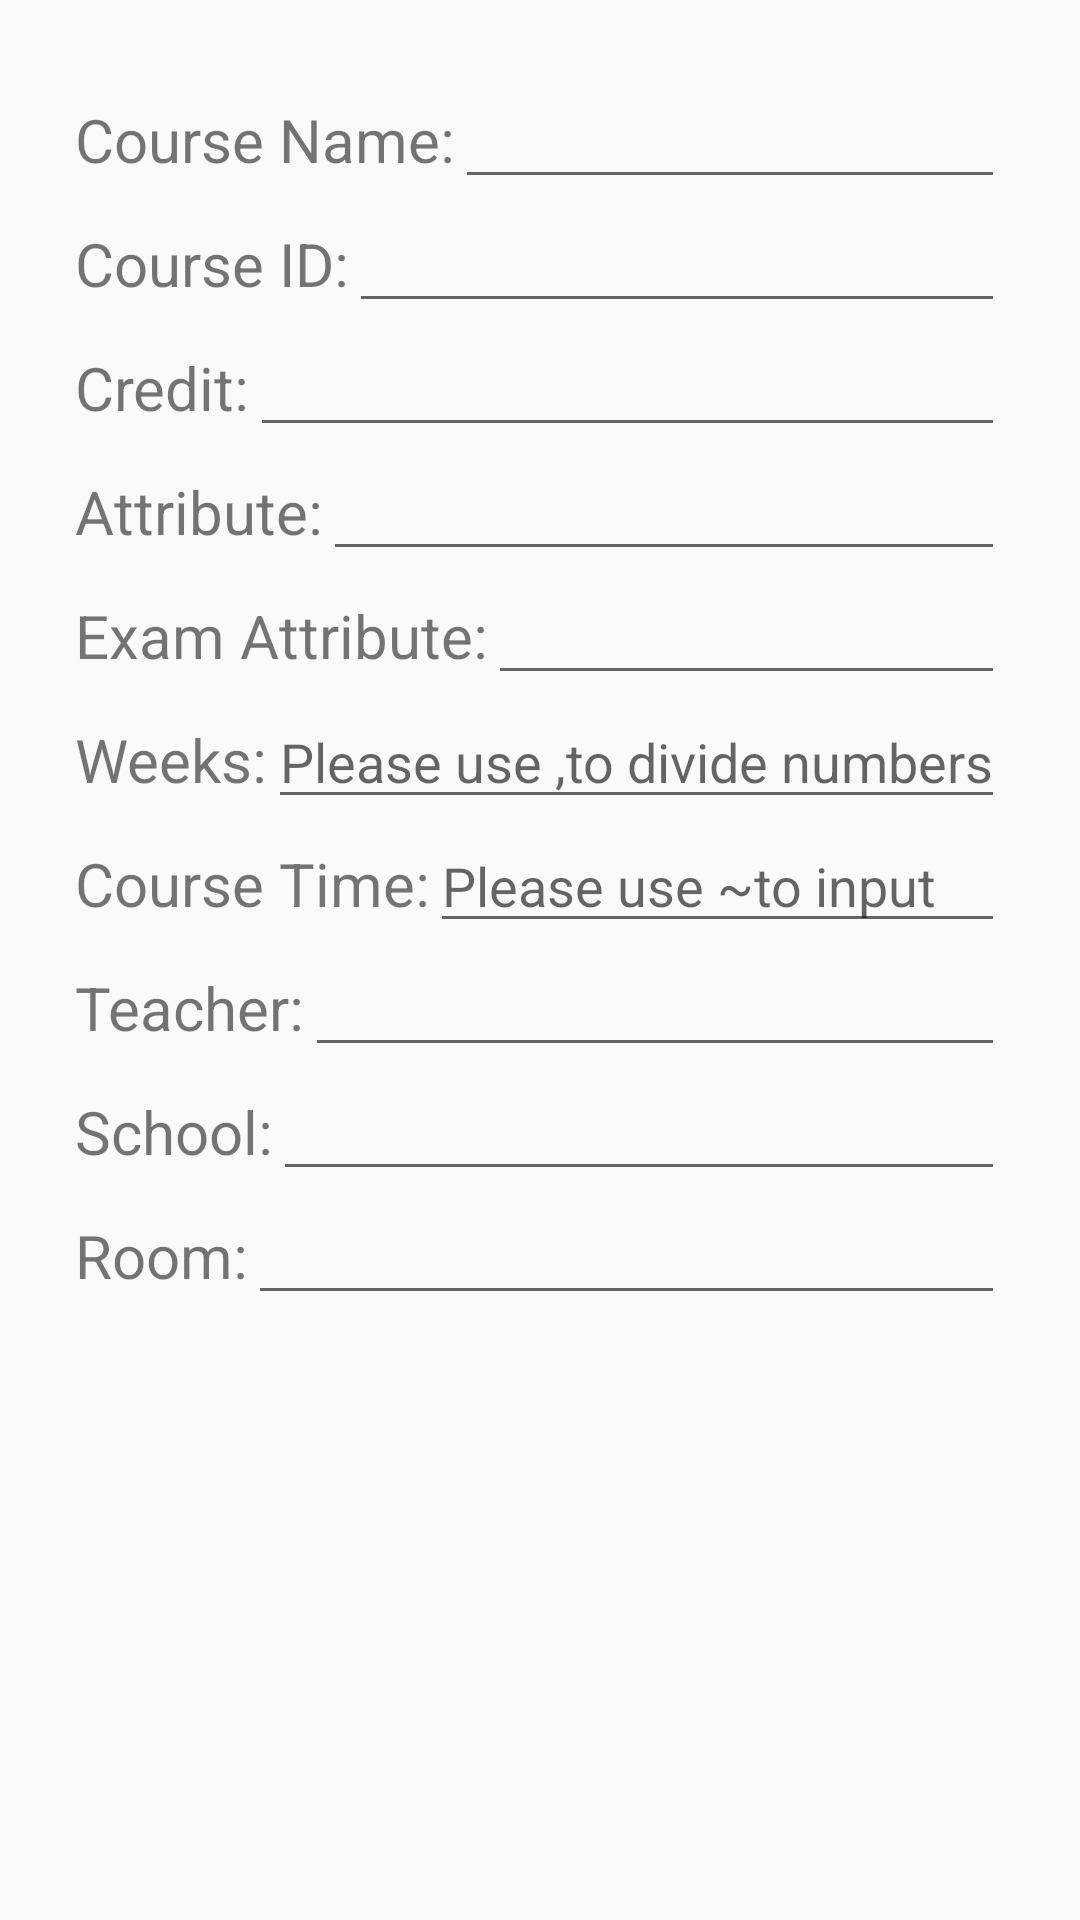

Reconstruct the res/layout file that produces this screen, plus the resources it refers to.
<!-- AndroidManifest.xml: application theme AppTheme -->
<!-- res/layout/alertdialog_course_editor.xml -->
<?xml version="1.0" encoding="utf-8"?>
<LinearLayout xmlns:android="http://schemas.android.com/apk/res/android"
    android:orientation="vertical"
    android:layout_width="match_parent"
    android:layout_height="match_parent"
    android:layout_marginTop="20dp"
    android:layout_marginLeft="20dp"
    android:layout_marginRight="20dp"
    android:padding="25dp"
    >

    <LinearLayout
        android:layout_width="match_parent"
        android:layout_height="wrap_content"
        android:orientation="horizontal">

        <TextView
            android:layout_width="wrap_content"
            android:layout_height="wrap_content"
            android:layout_marginBottom="5dp"
            android:text="@string/course_name"
            android:textSize="20sp" />

        <EditText
            android:id="@+id/alertdialog_course_message_editText_name"
            android:layout_width="match_parent"
            android:layout_height="wrap_content"
            android:layout_weight="1"
            android:ems="10"
            android:inputType="textPersonName"/>
    </LinearLayout>

    <LinearLayout
        android:layout_width="match_parent"
        android:layout_height="wrap_content"
        android:orientation="horizontal">

        <TextView
            android:id="@+id/alertdialog_course_message_id"
            android:layout_width="wrap_content"
            android:layout_height="wrap_content"
            android:layout_marginBottom="5dp"
            android:text="@string/course_id"
            android:textSize="20sp" />

        <EditText
            android:id="@+id/alertdialog_course_message_editText_id"
            android:layout_width="match_parent"
            android:layout_height="wrap_content"
            android:layout_weight="1"
            android:ems="10"
            android:inputType="textPersonName" />
    </LinearLayout>

    <LinearLayout
        android:layout_width="match_parent"
        android:layout_height="wrap_content"
        android:orientation="horizontal">

        <TextView
            android:id="@+id/alertdialog_course_message_credit"
            android:layout_width="wrap_content"
            android:layout_height="wrap_content"
            android:layout_marginBottom="5dp"
            android:text="@string/credit"
            android:textSize="20sp" />

        <EditText
            android:id="@+id/alertdialog_course_message_editText_credit"
            android:layout_width="match_parent"
            android:layout_height="wrap_content"
            android:layout_weight="1"
            android:ems="10"
            android:inputType="textPersonName" />
    </LinearLayout>

    <LinearLayout
        android:layout_width="match_parent"
        android:layout_height="wrap_content"
        android:orientation="horizontal">

        <TextView
            android:id="@+id/alertdialog_course_message_attribute"
            android:layout_width="wrap_content"
            android:layout_height="wrap_content"
            android:layout_marginBottom="5dp"
            android:text="@string/attribute"
            android:textSize="20sp" />

        <EditText
            android:id="@+id/alertdialog_course_message_editText_attribute"
            android:layout_width="match_parent"
            android:layout_height="wrap_content"
            android:layout_weight="1"
            android:ems="10"
            android:inputType="textPersonName" />
    </LinearLayout>


    <LinearLayout
        android:layout_width="match_parent"
        android:layout_height="wrap_content"
        android:orientation="horizontal">

        <TextView
            android:id="@+id/alertdialog_course_message_examAttribute"
            android:layout_width="wrap_content"
            android:layout_height="wrap_content"
            android:layout_marginBottom="5dp"
            android:text="@string/exam_attribute"
            android:textSize="20sp" />

        <EditText
            android:id="@+id/alertdialog_course_message_editText_examAttribute"
            android:layout_width="match_parent"
            android:layout_height="wrap_content"
            android:layout_weight="1"
            android:ems="10"
            android:inputType="textPersonName" />
    </LinearLayout>

    <LinearLayout
        android:layout_width="match_parent"
        android:layout_height="wrap_content"
        android:orientation="horizontal">

        <TextView
            android:id="@+id/alertdialog_course_message_week"
            android:layout_width="wrap_content"
            android:layout_height="wrap_content"
            android:layout_marginBottom="5dp"
            android:text="@string/weeks"
            android:textSize="20sp" />

        <EditText
            android:id="@+id/alertdialog_course_message_editText_week"
            android:layout_width="match_parent"
            android:layout_height="wrap_content"
            android:layout_weight="1"
            android:ems="10"
            android:inputType="textPersonName"
            android:hint="@string/hint_weeks" />
    </LinearLayout>

    <LinearLayout
        android:layout_width="match_parent"
        android:layout_height="wrap_content"
        android:orientation="horizontal">

        <TextView
            android:id="@+id/alertdialog_course_message_time"
            android:layout_width="wrap_content"
            android:layout_height="wrap_content"
            android:layout_marginBottom="5dp"
            android:text="@string/course_time"
            android:textSize="20sp" />

        <EditText
            android:id="@+id/alertdialog_course_message_editText_time"
            android:layout_width="match_parent"
            android:layout_height="wrap_content"
            android:layout_weight="1"
            android:ems="10"
            android:inputType="textPersonName"
            android:hint="@string/hint_time" />
    </LinearLayout>

    <LinearLayout
        android:layout_width="match_parent"
        android:layout_height="wrap_content"
        android:orientation="horizontal">

        <TextView
            android:id="@+id/alertdialog_course_message_teacher"
            android:layout_width="wrap_content"
            android:layout_height="wrap_content"
            android:layout_marginBottom="5dp"
            android:text="@string/teacher"
            android:textSize="20sp" />

        <EditText
            android:id="@+id/alertdialog_course_message_editText_teacher"
            android:layout_width="match_parent"
            android:layout_height="wrap_content"
            android:layout_weight="1"
            android:ems="10"
            android:inputType="textPersonName"/>
    </LinearLayout>

    <LinearLayout
        android:layout_width="match_parent"
        android:layout_height="wrap_content"
        android:orientation="horizontal">

        <TextView
            android:id="@+id/alertdialog_course_message_school"
            android:layout_width="wrap_content"
            android:layout_height="wrap_content"
            android:layout_marginBottom="5dp"
            android:text="@string/school"
            android:textSize="20sp" />

        <EditText
            android:id="@+id/alertdialog_course_message_editText_school"
            android:layout_width="match_parent"
            android:layout_height="wrap_content"
            android:layout_weight="1"
            android:ems="10"
            android:inputType="textPersonName"/>
    </LinearLayout>

    <LinearLayout
        android:layout_width="match_parent"
        android:layout_height="match_parent"
        android:orientation="horizontal">

        <TextView
            android:id="@+id/alertdialog_course_message_room"
            android:layout_width="wrap_content"
            android:layout_height="wrap_content"
            android:text="@string/room"
            android:textSize="20sp" />

        <EditText
            android:id="@+id/alertdialog_course_message_editText_room"
            android:layout_width="match_parent"
            android:layout_height="wrap_content"
            android:layout_weight="1"
            android:ems="10"
            android:inputType="textPersonName" />
    </LinearLayout>

</LinearLayout>
<!-- resources referenced by this layout -->
<resources>
  <string name="attribute">Attribute:</string>
  <string name="course_id">Course ID:</string>
  <string name="course_name">Course Name:</string>
  <string name="course_time">Course Time:</string>
  <string name="credit">Credit:</string>
  <string name="exam_attribute">Exam Attribute:</string>
  <string name="hint_time">Please use "~" to input</string>
  <string name="hint_weeks">Please use "," to divide numbers!</string>
  <string name="room">Room:</string>
  <string name="school">School:</string>
  <string name="teacher">Teacher:</string>
  <string name="weeks">Weeks:</string>
  <style name="AppTheme" parent="Theme.AppCompat.Light.DarkActionBar">
          
          <item name="colorPrimary">@color/colorPrimary</item>
          <item name="colorPrimaryDark">@color/colorPrimaryDark</item>
          <item name="colorAccent">@color/colorAccent</item>
      </style>
  <color name="colorPrimary">#803FCC</color>
  <color name="colorPrimaryDark">#803FCC</color>
  <color name="colorAccent">#803FCC</color>
</resources>
